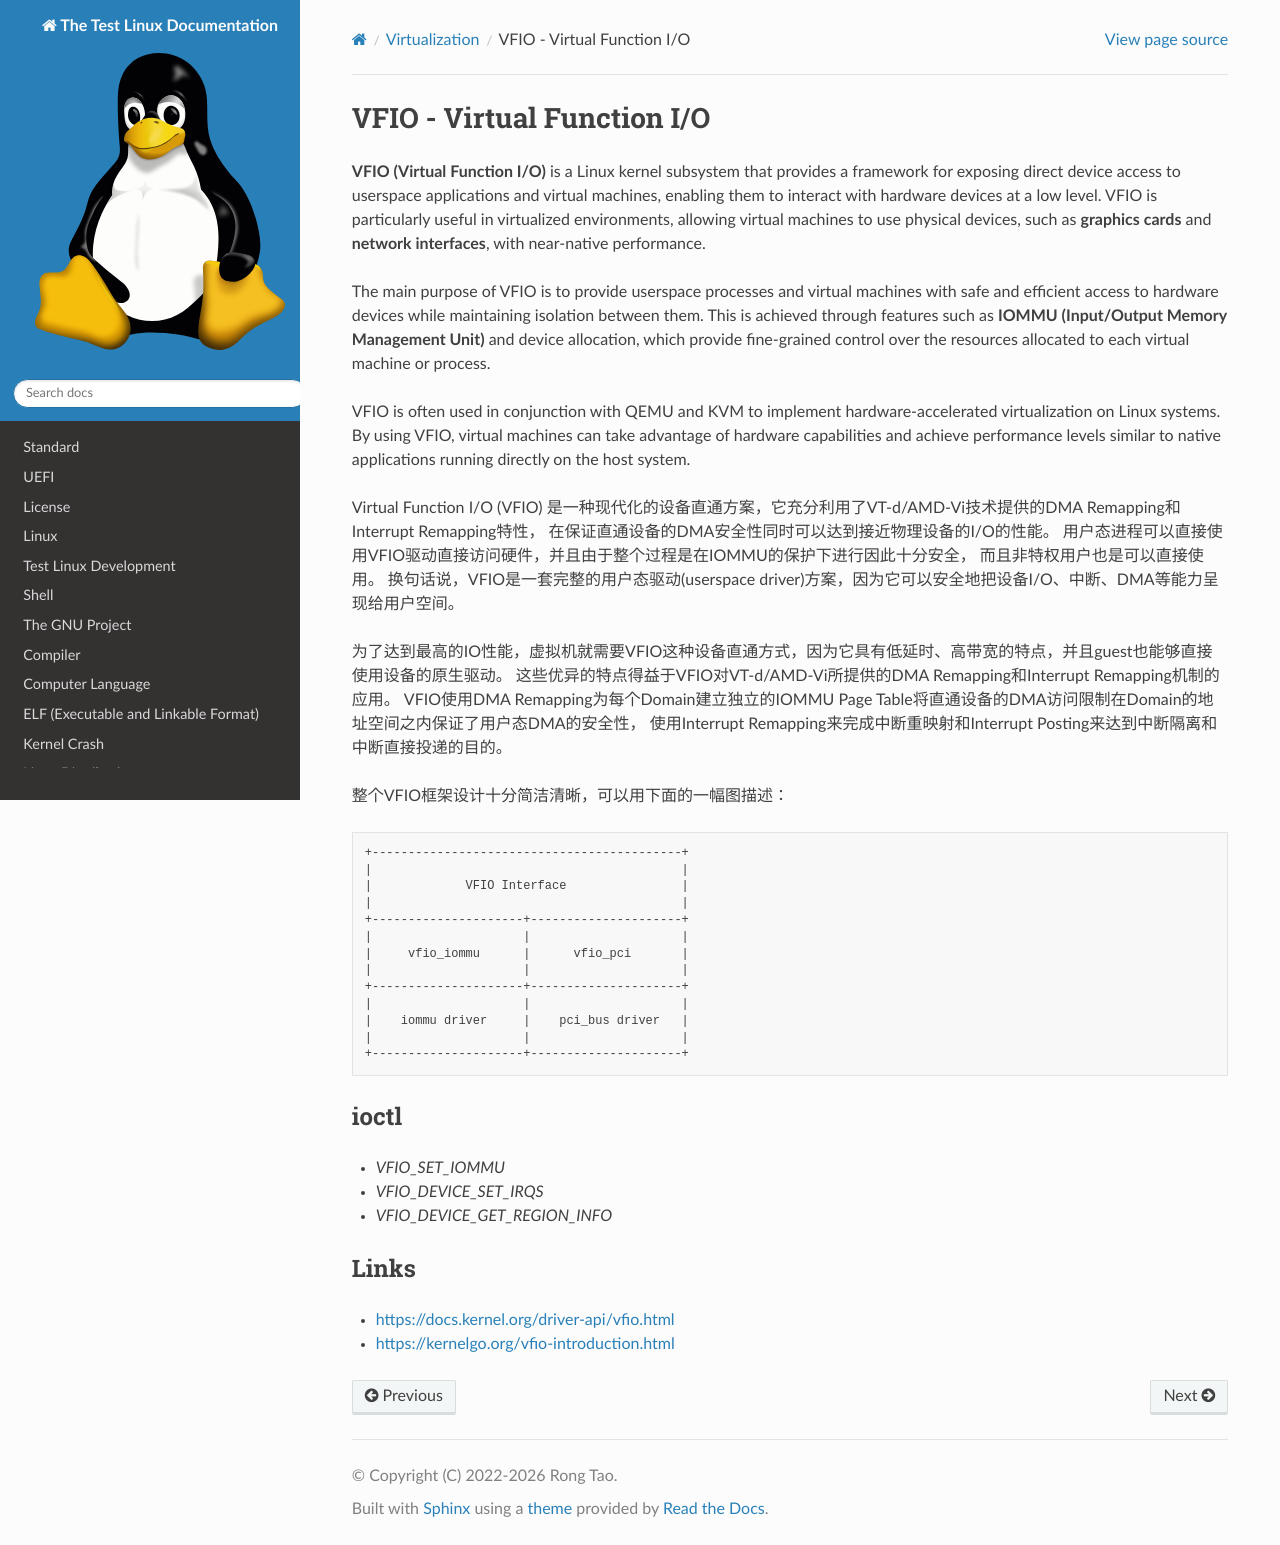

repository: Rtoax/test-linux · page: virt/vfio.html · generator: sphinx

VFIO - Virtual Function I/O
===========================

**VFIO (Virtual Function I/O)** is a Linux kernel subsystem that provides a framework for exposing direct device access to userspace applications and virtual machines, enabling them to interact with hardware devices at a low level. VFIO is particularly useful in virtualized environments, allowing virtual machines to use physical devices, such as **graphics cards** and **network interfaces**, with near-native performance.

The main purpose of VFIO is to provide userspace processes and virtual machines with safe and efficient access to hardware devices while maintaining isolation between them. This is achieved through features such as **IOMMU (Input/Output Memory Management Unit)** and device allocation, which provide fine-grained control over the resources allocated to each virtual machine or process.

VFIO is often used in conjunction with QEMU and KVM to implement hardware-accelerated virtualization on Linux systems. By using VFIO, virtual machines can take advantage of hardware capabilities and achieve performance levels similar to native applications running directly on the host system.


# Links

- https://docs.kernel.org/driver-api/vfio.html
